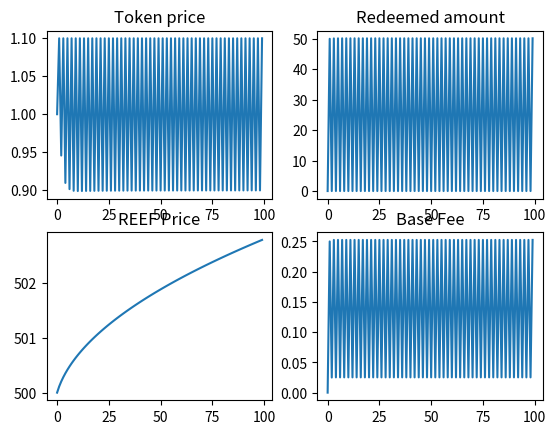

Reproduce this figure in Python.
import numpy as np
import matplotlib.pyplot as plt



# model parameters
class ModelParams:
    def __init__(self):
        self.D = 0.1 # base fee decay factor
        
        self.A = 1.5 # weighting for price change in token demand
        self.B = 1.5 # weighting for momentum change in token demand
       
        self.T = 5 # weighting for price change in trove issuance
        self.F = 5 # weighting for momentum change in trove issuance

        self.lookback = 5 # Lookback parameter for REEF price momentum

        self.max_redemption_fraction = 0.5 # Maximum fraction of supply that can be redeemed in a timestep

# time series data 
class Data:
    def __init__(self):
        self.ETH_price = [500.0]
        self.momentum = [0.0]
        self.base_fee = [0.0]
        self.redeemed_amount = [0.0]
        self.token_price = [1.0]
        self.token_demand = [100.0]
        self.trove_issuance = [100.0]
        self.token_supply = [100.0]
        self.innate_token_demand = 100.0
  
        
### Functions
def get_new_momentum(data, params, ETH_price):
    lookback = params.lookback
    if lookback == 0:
        return 0

    ETH_price_past = get_past_ETH_price(data, params)

    new_momentum = (ETH_price - ETH_price_past) /  ETH_price_past
    return new_momentum

def get_past_ETH_price(data, params):
    length = len(data.ETH_price)
    
    ETH_price_past = None
    if (params.lookback > length):
        ETH_price_past = data.ETH_price[0]
    else:
        ETH_price_past = data.ETH_price[length - params.lookback - 1]

    if ETH_price_past == 0:
        return 1
    return ETH_price_past

def get_new_redeemed_amount(data, params):
    max_redeemable  = data.token_supply[-1] * params.max_redemption_fraction 
    if max_redeemable == 0:
        return 0

    redeemed = (1 - data.token_price[-1] - data.base_fee[-1]) * data.token_supply[-1] / 2

    if redeemed < 0:
        return 0
    else:
        return max(redeemed, max_redeemable)

# Decay base fee correctly
def get_new_base_fee(data, redeemed_amount):
    if data.token_supply[-1] == 0:
        return 0

    base_fee = data.base_fee[-1]*params.D + (redeemed_amount / (2 * data.token_supply[-1]))
    return base_fee

# return the innate component of market demand for holding MSIC tokens.  Could be a function of:
# - demand for a safe-haven $1-pegged asset  
# - trader needs for liquidity
# - 
def get_innate_token_demand():
    return 100.0

# compute price based on setting token supply = trove demand, and clearing the market
def get_new_token_price(data, params, redeemed_amount, momentum):
    B = params.B
    F = params.F
    A = params.A
    T = params.T

    factor = - 1 /(A + T)
    print(f'factor: {factor}')
    # price = (data.trove_issuance[-1] - data.token_demand[-1] - ((A + T) * data.token_price[-1]) + ((B + F) * momentum) - redeemed_amount) * factor 
    price = (data.trove_issuance[-1] - data.innate_token_demand - (A * data.token_price[-1] )  -T + ((B + F) * momentum) - redeemed_amount) * factor 

    if price < 0:
        return 0
    elif price > 1.1:
        return 1.1
    else:
        return price
    # return price

def get_new_token_demand(data, params, token_price, momentum):
    demand = data.innate_token_demand - params.A*(token_price - data.token_price[-1]) - params.B*(momentum)
    if demand < 0:
        return 0
    else: 
        return demand

def get_new_trove_issuance(data, params, token_price, momentum ):
    trove_issuance = data.trove_issuance[-1] + params.T*(token_price - 1) + params.F*(momentum)
    if trove_issuance < 0:
        return 0
    else: 
        return trove_issuance

def get_new_token_supply(trove_issuance, redeemed):
    new_supply =  trove_issuance - redeemed

    if new_supply < 0:
        return 0
    else: 
        return new_supply
  
### Various REEF price functions

def constant_ETH_price(last_price):
    return last_price

# REEF price generator is a random walk (normal dist.), with occasional large +ve and -ve jumps
def randomwalk_ETH_price(last_price):
    big_event = 0
    big_event_chance = np.random.normal()

    if (big_event_chance > 1.5) or (big_event_chance < -1.5):
        big_event = big_event_chance * 20
 
    new_price  = last_price + np.random.normal(scale=5) + big_event
    
    if new_price < 0: 
        return 0
    else:
        return new_price

def linear_increasing_ETH_price(last_price, gradient):
    return last_price + gradient

def oscillating_ETH_price(min, magnitude, i):
    return min + magnitude + magnitude*np.sin(i)

def linear_decreasing_ETH_price(last_price, gradient):
    return last_price - gradient

def quadratic_ETH_price(scale, i):
    return scale*(i**2)

def sublinear_ETH_price(last_price, steepness, i):
    return last_price + 1/(2*np.sqrt(steepness*(i+1)))
    

# ### Script

params = ModelParams() 
data = Data() # initialize data timeseries

for i in range(1, 100):
    # update exogenous REEF price
    last_ETH_price =  data.ETH_price[-1]

    # ETH_price = last_ETH_price
    # ETH_price = randomwalk_ETH_price(last_ETH_price)
    # ETH_price = oscillating_ETH_price(500, 10, i)
    # ETH_price = quadratic_ETH_price(10, i)
    # ETH_price = linear_increasing_ETH_price(last_ETH_price, 100)
    # ETH_price = linear_decreasing_ETH_price(last_ETH_price, 1)
    ETH_price = sublinear_ETH_price(last_ETH_price, 10, i)
    
    # print(ETH_price)

    momentum = get_new_momentum(data, params, ETH_price)
    redeemed_amount = get_new_redeemed_amount(data, params)
    base_fee = get_new_base_fee(data, redeemed_amount)

    data.innate_token_demand = get_innate_token_demand()

    # clear the market
    token_price = get_new_token_price(data, params, redeemed_amount, momentum)

    token_demand = get_new_token_demand(data, params, token_price, momentum)
    trove_issuance = get_new_trove_issuance(data, params, token_price, momentum)
    token_supply = get_new_token_supply(trove_issuance, redeemed_amount)
    
    # display all new data
    print(f'step: {i}')
    print(f'REEF price: {ETH_price}')
    print(f'momentum: {momentum}')
    print(f'redeemed amount: {redeemed_amount}')
    print(f'base fee: {base_fee}')
    print(f'token price: {token_price}')
    print(f'token demand: {token_demand}')
    print(f'trove_issuance: {trove_issuance}')
    print(f'token_supply: {token_supply}')

    # update all time series
    data.ETH_price.append(ETH_price)
    data.momentum.append(momentum)
    data.redeemed_amount.append(redeemed_amount)
    data.base_fee.append(base_fee)
    data.token_price.append(token_price)
    data.token_demand.append(token_demand)
    data.trove_issuance.append(trove_issuance)
    data.token_supply.append(token_supply)

# print(f'length redeemed amt is  + {len(data.redeemed_amount)}')
# print(*data.redeemed_amount)
# print(*data.base_fee)
# print(*data.token_price)
# print(*data.momentum)

# Plot results

fig = plt.figure()
ax1 = fig.add_subplot(221)
ax1.set_title('Token price')
plt.plot(data.token_price)

ax2 = fig.add_subplot(222)
ax2.set_title('Redeemed amount')
plt.plot(data.redeemed_amount)

ax3 = fig.add_subplot(223)
ax3.set_title('REEF Price')
plt.plot(data.ETH_price)

ax4 = fig.add_subplot(224)
ax4.set_title('Base Fee')
plt.plot(data.base_fee)


# plt.plot(data.momentum)
# plt.plot(data.token_demand)


plt.show()